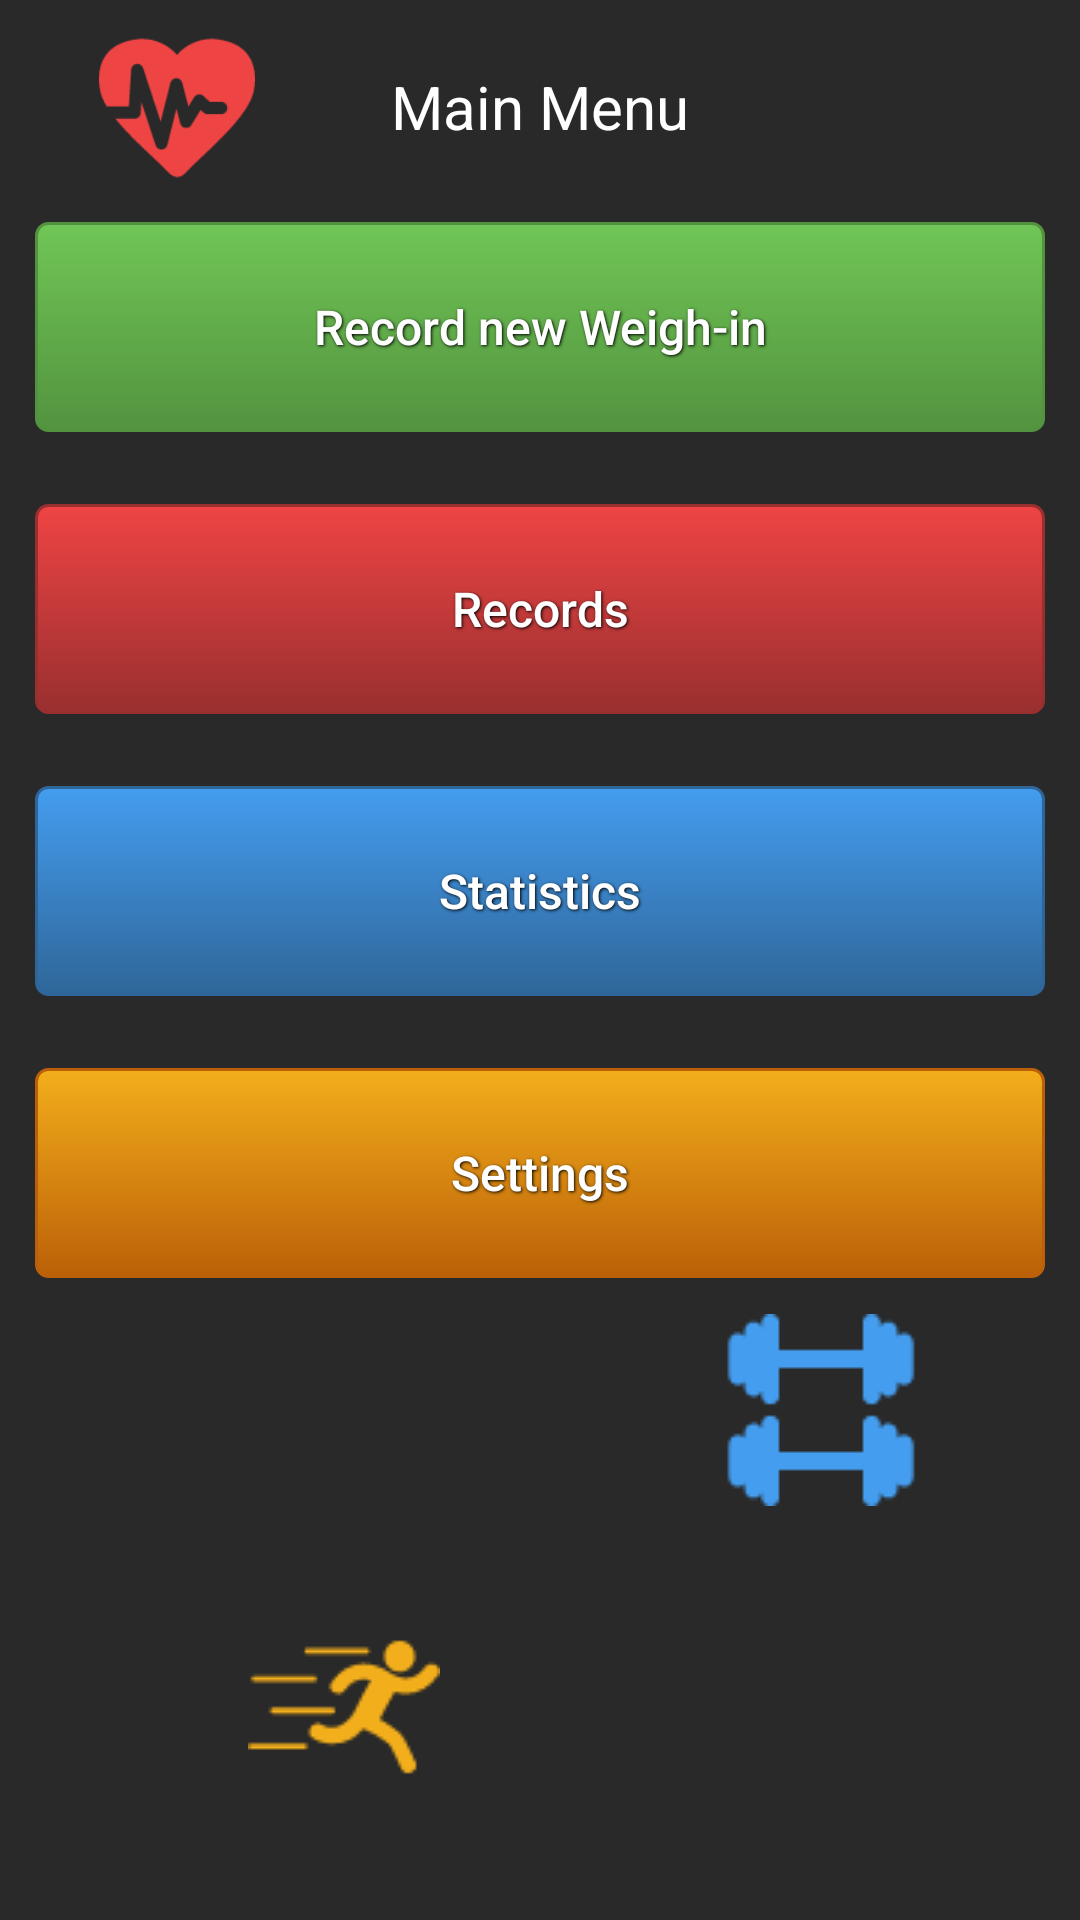

Produce the Android XML layout that renders to this screen, including the resource entries it uses.
<!-- AndroidManifest.xml: application theme AppTheme -->
<!-- res/layout/activity_main_menu.xml -->
<?xml version="1.0" encoding="utf-8"?>
<RelativeLayout xmlns:android="http://schemas.android.com/apk/res/android"
    xmlns:tools="http://schemas.android.com/tools"
    android:layout_width="match_parent"
    android:layout_height="match_parent"

    android:paddingLeft="@dimen/activity_horizontal_margin"
    android:paddingRight="@dimen/activity_horizontal_margin"
android:paddingTop="10dp"
    tools:context="com.example.apps.simpleweighttracker.MainMenu"
    android:background="#292929"
    style="@style/Widget.AppCompat.ButtonBar"
    android:gravity="top">

    <TextView
        android:layout_width="wrap_content"
        android:layout_height="28dp"
        android:textAppearance="?android:attr/textAppearanceLarge"
        android:text="@string/mainMenuText"
        android:id="@+id/mainMenuText"
        android:layout_alignParentTop="true"
        android:layout_centerHorizontal="true"
        android:textColor="#ffffff"
        android:textSize="20sp"
        android:textAllCaps="false"
        android:layout_margin="12dp"/>

    <Button
        android:layout_width="match_parent"
        android:layout_height="70dp"
        android:text="@string/recordNewWeighinText"
        android:id="@+id/recordButton"
        android:layout_below="@+id/mainMenuText"
        android:layout_centerHorizontal="true"
        android:onClick="recordOnClick"
        android:background="@drawable/btn_green"
        style="@style/ButtonText"
        android:layout_margin="12dp"/>

    <Button
        android:layout_width="match_parent"
        android:layout_height="70dp"
        android:text="@string/recordMMText"
        android:id="@+id/recordsButton"
        android:layout_below="@+id/recordButton"
        android:onClick="recordsOnClick"
        android:background="@drawable/btn_red"
        style="@style/ButtonText"
        android:layout_alignParentLeft="true"
        android:layout_alignParentStart="true"
        android:layout_alignParentRight="true"
        android:layout_alignParentEnd="true"
        android:layout_gravity="left"
        android:layout_margin="12dp"/>

    <Button
        android:layout_width="match_parent"
        android:layout_height="70dp"
        android:text="@string/settingsMMText"
        android:id="@+id/settingsButton"
        android:onClick="settingsOnClick"
        android:background="@drawable/btn_yellow"
        style="@style/ButtonText"
        android:layout_below="@+id/statsButton"
        android:layout_alignParentLeft="true"

        android:layout_alignParentRight="true"
        android:layout_margin="12dp"/>

    <Button
        android:text="@string/statsMMText"
        android:background="@drawable/btn_blue"
        style="@style/ButtonText"
        android:layout_width="match_parent"
        android:layout_height="70dp"
        android:id="@+id/statsButton"
        android:layout_alignParentBottom="false"
        android:onClick="statsOnClick"
        android:layout_below="@+id/recordsButton"
        android:layout_alignParentLeft="true"
        android:layout_alignParentRight="true"
        android:layout_margin="12dp" />

    <ImageView
        android:layout_width="wrap_content"
        android:layout_height="wrap_content"
        android:id="@+id/dumbellImage"
        android:src="@drawable/dumbbells2"
        android:layout_below="@+id/settingsButton"
        android:layout_toRightOf="@+id/mainMenuText"
        android:layout_toEndOf="@+id/mainMenuText" />

    <ImageView
        android:layout_width="wrap_content"
        android:layout_height="wrap_content"
        android:id="@+id/runnerImage"
        android:src="@drawable/runer"
        android:layout_alignParentBottom="true"
        android:layout_alignParentLeft="true"
        android:layout_alignParentStart="true"
        android:layout_marginBottom="39dp"
        android:layout_alignRight="@+id/mainMenuText"
        android:layout_alignEnd="@+id/mainMenuText" />

    <ImageView
        android:layout_width="wrap_content"
        android:layout_height="wrap_content"
        android:id="@+id/heartbeatImage"
        android:src="@drawable/heart64"
        android:layout_alignParentTop="true"
        android:layout_alignParentLeft="true"
        android:layout_alignParentStart="true"
        android:layout_above="@+id/recordButton"
        android:layout_toLeftOf="@+id/mainMenuText"
        android:layout_toStartOf="@+id/mainMenuText" />

</RelativeLayout>
<!-- resources referenced by this layout -->
<resources>
  <!-- drawable btn_blue (drawable) -->
  <?xml version="1.0" encoding="utf-8"?>
  <selector xmlns:android="http://schemas.android.com/apk/res/android" >
      <item android:state_pressed="true" >
          <shape>
              <solid 
                  android:color="#449def" />
              <stroke 
                  android:width="1dp"
                  android:color="#2f6699" />
              <corners 
                  android:radius="3dp" />
              <padding
                  android:left="10dp"
                  android:top="10dp"
                  android:right="10dp"
                  android:bottom="10dp" />
          </shape>
      </item>
  
      <item>
          <shape>
              <gradient 
                  android:startColor="#449def"
                  android:endColor="#2f6699"
                  android:angle="270" />
              <stroke 
                  android:width="1dp"
                  android:color="#2f6699" />
              <corners 
                  android:radius="4dp" />
              <padding
                  android:left="10dp"
                  android:top="10dp"
                  android:right="10dp"
                  android:bottom="10dp" />
          </shape>
      </item>
  </selector>
  <!-- drawable btn_red (drawable) -->
  <?xml version="1.0" encoding="utf-8"?>
  <selector xmlns:android="http://schemas.android.com/apk/res/android" >
      <item android:state_pressed="true" >
          <shape>
              <solid 
                  android:color="#ef4444" />
              <stroke 
                  android:width="1dp"
                  android:color="#992f2f" />
              <corners 
                  android:radius="3dp" />
              <padding
                  android:left="10dp"
                  android:top="10dp"
                  android:right="10dp"
                  android:bottom="10dp" />
          </shape>
      </item>
  
      <item>
          <shape>
              <gradient 
                  android:startColor="#ef4444"
                  android:endColor="#992f2f"
                  android:angle="270" />
              <stroke 
                  android:width="1dp"
                  android:color="#992f2f" />
              <corners 
                  android:radius="4dp" />
              <padding
                  android:left="10dp"
                  android:top="10dp"
                  android:right="10dp"
                  android:bottom="10dp" />
          </shape>
      </item>
  </selector>
  <string name="mainMenuText">Main Menu</string>
  <string name="recordMMText">Records</string>
  <string name="recordNewWeighinText">Record new Weigh-in</string>
  <string name="settingsMMText">Settings</string>
  <string name="statsMMText">Statistics</string>
  <style name="ButtonText">
          <item name="android:layout_width">wrap_content</item>
          <item name="android:layout_height">wrap_content</item>
          <item name="android:textColor">#ffffff</item>
          <item name="android:gravity">center</item>
          <item name="android:layout_margin">10dp</item>
          <item name="android:textSize">16sp</item>
          <item name="android:textAllCaps">false</item>
          <item name="android:shadowColor">#000000</item>
          <item name="android:shadowDx">1</item>
          <item name="android:shadowDy">1</item>
          <item name="android:shadowRadius">2</item>
      </style>
  <style name="AppTheme" parent="Theme.AppCompat.Light.NoActionBar">
          
          <item name="colorPrimary">@color/colorPrimary</item>
          <item name="colorPrimaryDark">@color/colorPrimaryDark</item>
          <item name="colorAccent">@color/colorAccent</item>
      </style>
      @TargetApi(13)
  <!-- not gathered from this repository: default colours our renderer supplied (Android Studio template values) -->
  <color name="colorPrimary">#FF6200EE</color>
  <color name="colorPrimaryDark">#FF3700B3</color>
  <color name="colorAccent">#FF03DAC5</color>
</resources>
